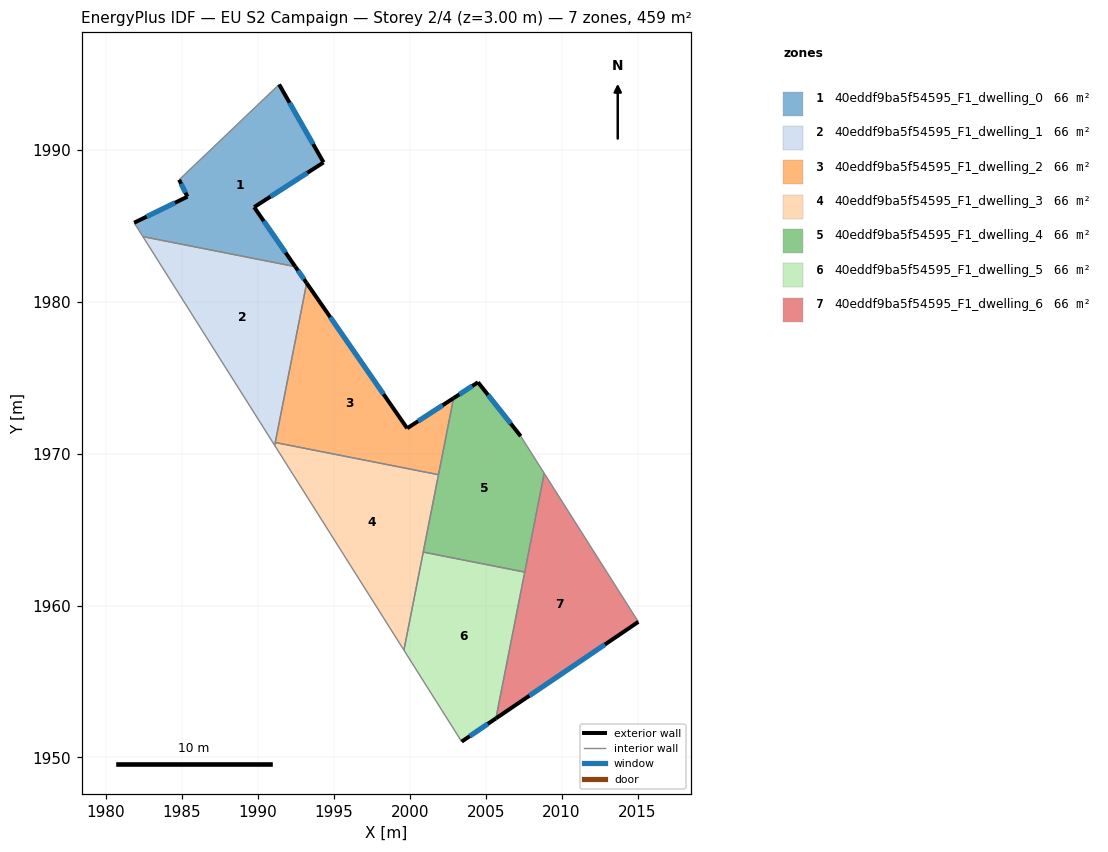
=== STOREY PLAN SPEC (per zone: floor XY polygon, exterior-wall plan segments, windows/doors) ===
zone 1: 40eddf9ba5f54595_F1_dwelling_0  (65.5 m²)
  floor: (1991.41, 1994.31) (1994.33, 1989.17) (1989.76, 1986.23) (1992.47, 1982.31) (1982.43, 1984.29) (1981.86, 1985.20) (1985.37, 1986.92) (1984.82, 1988.03)
  exterior wall: (1992.47, 1982.31) – (1989.76, 1986.23)  [4.8 m]
    window: (1991.83, 1983.23) – (1990.39, 1985.31)  [4.0 m²]
  exterior wall: (1985.37, 1986.92) – (1981.86, 1985.20)  [3.9 m]
    window: (1984.54, 1986.51) – (1982.68, 1985.60)  [3.3 m²]
  exterior wall: (1984.82, 1988.03) – (1985.37, 1986.92)  [1.2 m]
    window: (1984.95, 1987.77) – (1985.24, 1987.18)  [1.0 m²]
  exterior wall: (1994.33, 1989.17) – (1991.41, 1994.31)  [5.9 m]
    window: (1993.64, 1990.38) – (1992.09, 1993.10)  [5.0 m²]
  exterior wall: (1989.76, 1986.23) – (1994.33, 1989.17)  [5.4 m]
    window: (1990.83, 1986.92) – (1993.26, 1988.48)  [4.6 m²]
  interior walls: 3
zone 2: 40eddf9ba5f54595_F1_dwelling_1  (65.5 m²)
  floor: (1992.47, 1982.31) (1993.22, 1981.23) (1991.11, 1970.54) (1982.43, 1984.29)
  exterior wall: (1993.22, 1981.23) – (1992.47, 1982.31)  [1.3 m]
    window: (1993.04, 1981.48) – (1992.64, 1982.06)  [1.1 m²]
  interior walls: 4
zone 3: 40eddf9ba5f54595_F1_dwelling_2  (65.5 m²)
  floor: (2002.89, 1973.66) (2001.90, 1968.62) (1991.15, 1970.73) (1993.22, 1981.23) (1999.83, 1971.67)
  exterior wall: (1999.83, 1971.67) – (1993.22, 1981.23)  [11.6 m]
    window: (1998.28, 1973.91) – (1994.77, 1978.98)  [9.8 m²]
  exterior wall: (2002.89, 1973.66) – (1999.83, 1971.67)  [3.6 m]
    window: (2002.17, 1973.19) – (2000.55, 1972.14)  [3.1 m²]
  interior walls: 3
zone 4: 40eddf9ba5f54595_F1_dwelling_3  (65.6 m²)
  floor: (2001.90, 1968.62) (1999.62, 1957.06) (1991.11, 1970.54) (1991.15, 1970.73)
  interior walls: 5
zone 5: 40eddf9ba5f54595_F1_dwelling_4  (65.6 m²)
  floor: (2007.31, 1971.15) (2008.86, 1968.71) (2007.58, 1962.20) (2000.89, 1963.52) (2002.89, 1973.66) (2004.50, 1974.70)
  exterior wall: (2004.50, 1974.70) – (2002.89, 1973.66)  [1.9 m]
    window: (2004.12, 1974.45) – (2003.27, 1973.90)  [1.6 m²]
  exterior wall: (2007.31, 1971.15) – (2004.50, 1974.70)  [4.5 m]
    window: (2006.65, 1971.98) – (2005.16, 1973.87)  [3.8 m²]
  interior walls: 5
zone 6: 40eddf9ba5f54595_F1_dwelling_5  (65.6 m²)
  floor: (2007.58, 1962.20) (2005.68, 1952.57) (2003.42, 1951.04) (1999.62, 1957.06) (2000.89, 1963.52)
  exterior wall: (2003.42, 1951.04) – (2005.68, 1952.57)  [2.7 m]
    window: (2003.95, 1951.40) – (2005.15, 1952.21)  [2.3 m²]
  interior walls: 4
zone 7: 40eddf9ba5f54595_F1_dwelling_6  (65.5 m²)
  floor: (2008.86, 1968.71) (2015.05, 1958.93) (2005.68, 1952.57)
  exterior wall: (2005.68, 1952.57) – (2015.05, 1958.93)  [11.3 m]
    window: (2007.88, 1954.06) – (2012.85, 1957.43)  [9.6 m²]
  interior walls: 3

=== DERIVED (storey summary) ===
Building: EU S2 Campaign
Storey: 2 of 4  (floor level z = 3.00 m)
Storey gross floor area: 458.9 m²
Zones on this storey: 7
  - 40eddf9ba5f54595_F1_dwelling_0: floor 65.5 m²; exterior wall 21.3 m (63.8 m²); 5 window(s) 17.9 m²; WWR 28.1%
  - 40eddf9ba5f54595_F1_dwelling_1: floor 65.5 m²; exterior wall 1.3 m (4.0 m²); 1 window(s) 1.1 m²; WWR 28.1%
  - 40eddf9ba5f54595_F1_dwelling_2: floor 65.5 m²; exterior wall 15.3 m (45.8 m²); 2 window(s) 12.9 m²; WWR 28.1%
  - 40eddf9ba5f54595_F1_dwelling_3: floor 65.6 m²
  - 40eddf9ba5f54595_F1_dwelling_4: floor 65.6 m²; exterior wall 6.4 m (19.3 m²); 2 window(s) 5.4 m²; WWR 28.1%
  - 40eddf9ba5f54595_F1_dwelling_5: floor 65.6 m²; exterior wall 2.7 m (8.2 m²); 1 window(s) 2.3 m²; WWR 28.1%
  - 40eddf9ba5f54595_F1_dwelling_6: floor 65.5 m²; exterior wall 11.3 m (34.0 m²); 1 window(s) 9.6 m²; WWR 28.1%
Zone adjacency (shared interzone walls):
  - 40eddf9ba5f54595_F1_dwelling_0 ↔ 40eddf9ba5f54595_F1_dwelling_1
  - 40eddf9ba5f54595_F1_dwelling_1 ↔ 40eddf9ba5f54595_F1_dwelling_2
  - 40eddf9ba5f54595_F1_dwelling_1 ↔ 40eddf9ba5f54595_F1_dwelling_3
  - 40eddf9ba5f54595_F1_dwelling_2 ↔ 40eddf9ba5f54595_F1_dwelling_3
  - 40eddf9ba5f54595_F1_dwelling_2 ↔ 40eddf9ba5f54595_F1_dwelling_4
  - 40eddf9ba5f54595_F1_dwelling_3 ↔ 40eddf9ba5f54595_F1_dwelling_4
  - 40eddf9ba5f54595_F1_dwelling_3 ↔ 40eddf9ba5f54595_F1_dwelling_5
  - 40eddf9ba5f54595_F1_dwelling_4 ↔ 40eddf9ba5f54595_F1_dwelling_5
  - 40eddf9ba5f54595_F1_dwelling_4 ↔ 40eddf9ba5f54595_F1_dwelling_6
  - 40eddf9ba5f54595_F1_dwelling_5 ↔ 40eddf9ba5f54595_F1_dwelling_6